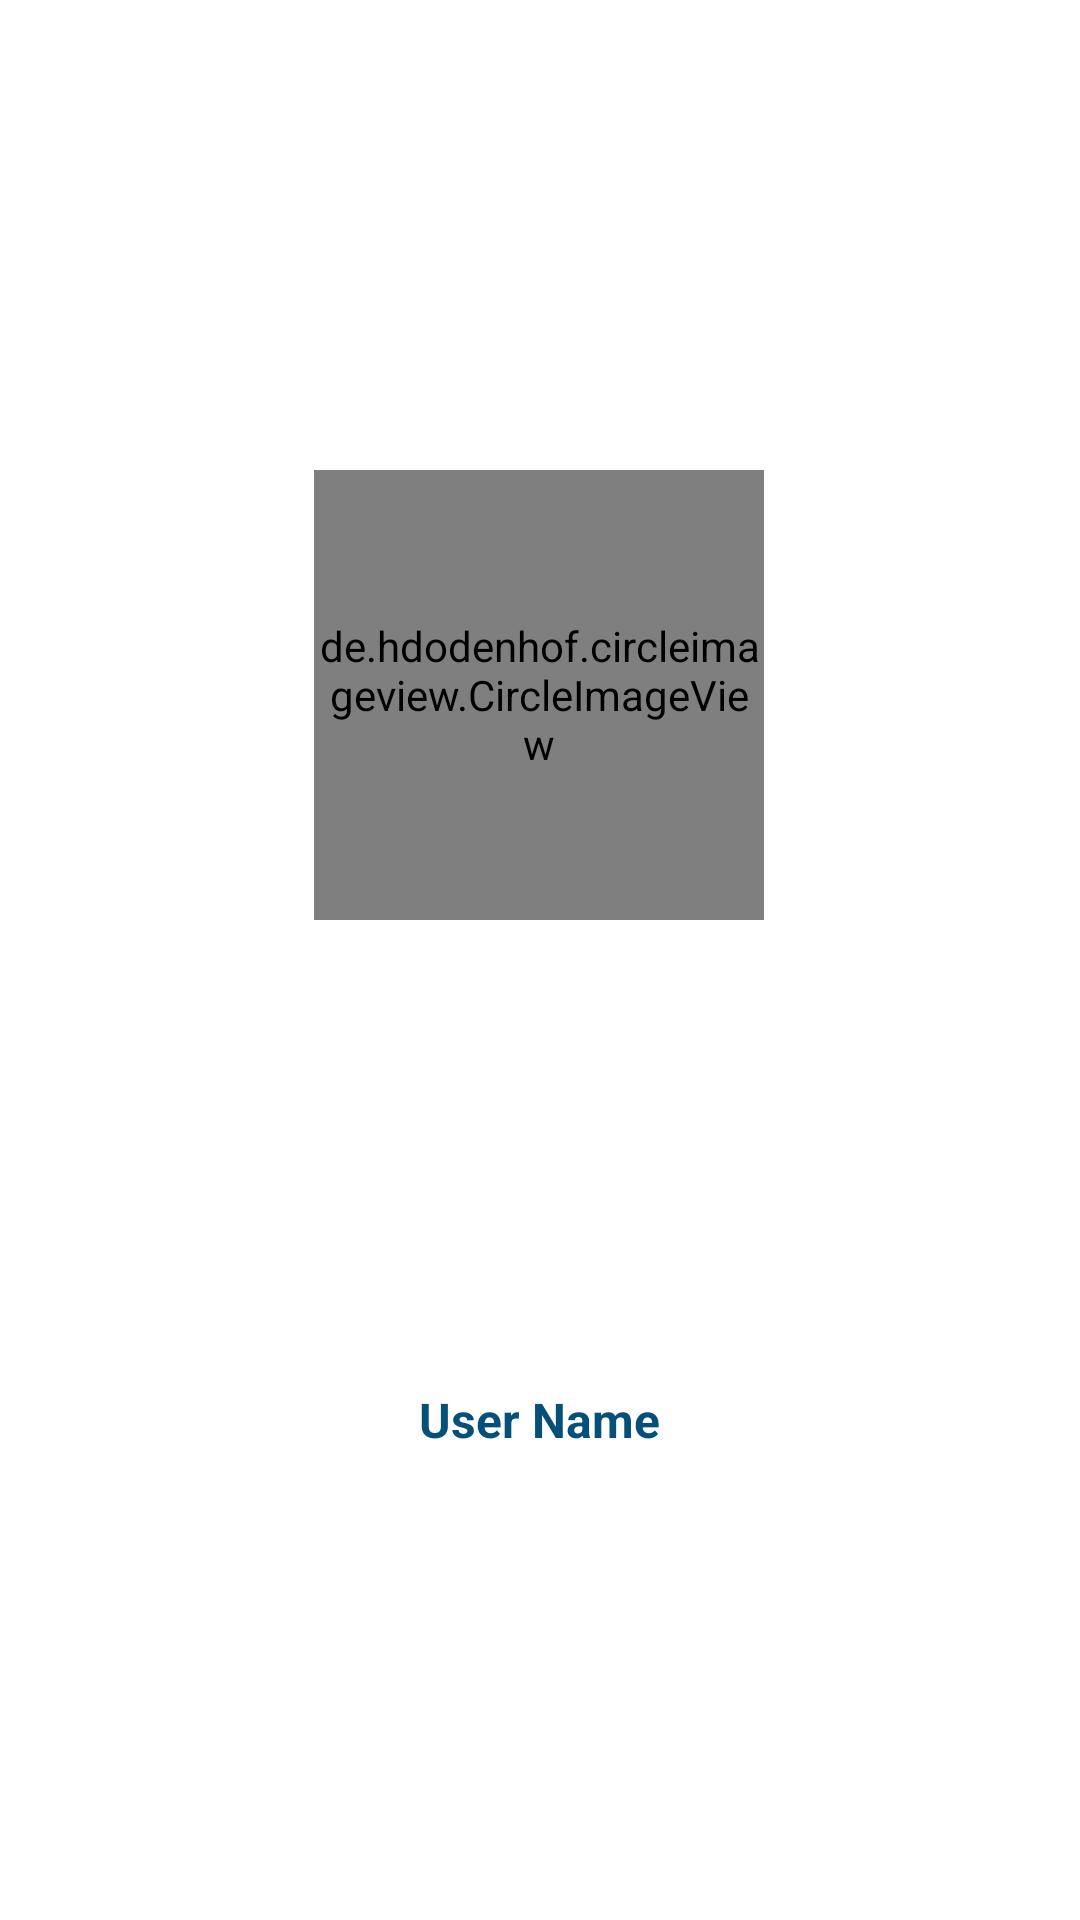

Android layout source for this screen:
<!-- AndroidManifest.xml: application theme Theme.MobileApp_HavEat -->
<!-- res/layout/header.xml -->
<?xml version="1.0" encoding="utf-8"?>
<androidx.constraintlayout.widget.ConstraintLayout xmlns:android="http://schemas.android.com/apk/res/android"
    android:layout_width="match_parent"
    android:layout_height="200dp"
    android:background="@drawable/wall"
    xmlns:app="http://schemas.android.com/apk/res-auto">

    <de.hdodenhof.circleimageview.CircleImageView
        android:id="@+id/header_profilepic"
        android:layout_width="150dp"
        android:layout_height="150dp"
        android:layout_alignParentStart="true"
        android:layout_alignParentTop="true"
        android:layout_alignParentEnd="true"
        android:layout_alignParentBottom="true"
        android:src="@drawable/profile"
        app:civ_border_color="@color/black"
        app:civ_border_width="2dp"
        app:layout_constraintBottom_toBottomOf="parent"
        app:layout_constraintEnd_toEndOf="parent"
        app:layout_constraintHorizontal_bias="0.498"
        app:layout_constraintStart_toStartOf="parent"
        app:layout_constraintTop_toTopOf="parent"
        app:layout_constraintVertical_bias="0.32" />

    <TextView
        android:id="@+id/header_username"
        android:layout_width="135dp"
        android:layout_height="22dp"
        android:layout_alignParentStart="true"
        android:layout_alignParentTop="true"
        android:layout_alignParentEnd="true"
        android:layout_alignParentBottom="true"
        android:text="User Name"
        android:textAlignment="center"
        android:textColor="#045078"
        android:textSize="16sp"
        android:textStyle="bold"
        app:layout_constraintBottom_toBottomOf="parent"
        app:layout_constraintEnd_toEndOf="@+id/header_profilepic"
        app:layout_constraintStart_toStartOf="@+id/header_profilepic"
        app:layout_constraintTop_toBottomOf="@+id/header_profilepic" />

</androidx.constraintlayout.widget.ConstraintLayout>
<!-- resources referenced by this layout -->
<resources>
  <color name="black">#FF000000</color>
  <style name="Theme.MobileApp_HavEat" parent="Theme.MaterialComponents.DayNight.NoActionBar">
          
          <item name="colorPrimary">@color/purple_500</item>
          <item name="colorPrimaryVariant">@color/purple_700</item>
          <item name="colorOnPrimary">@color/white</item>
          
          <item name="colorSecondary">@color/teal_200</item>
          <item name="colorSecondaryVariant">@color/teal_700</item>
          <item name="colorOnSecondary">@color/black</item>
          
          <item name="android:statusBarColor" tools:targetApi="l">?attr/colorPrimaryVariant</item>
          
      </style>
  <color name="purple_500">#FF6200EE</color>
  <color name="purple_700">#FF3700B3</color>
  <color name="white">#FFFFFFFF</color>
  <color name="teal_200">#FF03DAC5</color>
  <color name="teal_700">#FF018786</color>
</resources>
